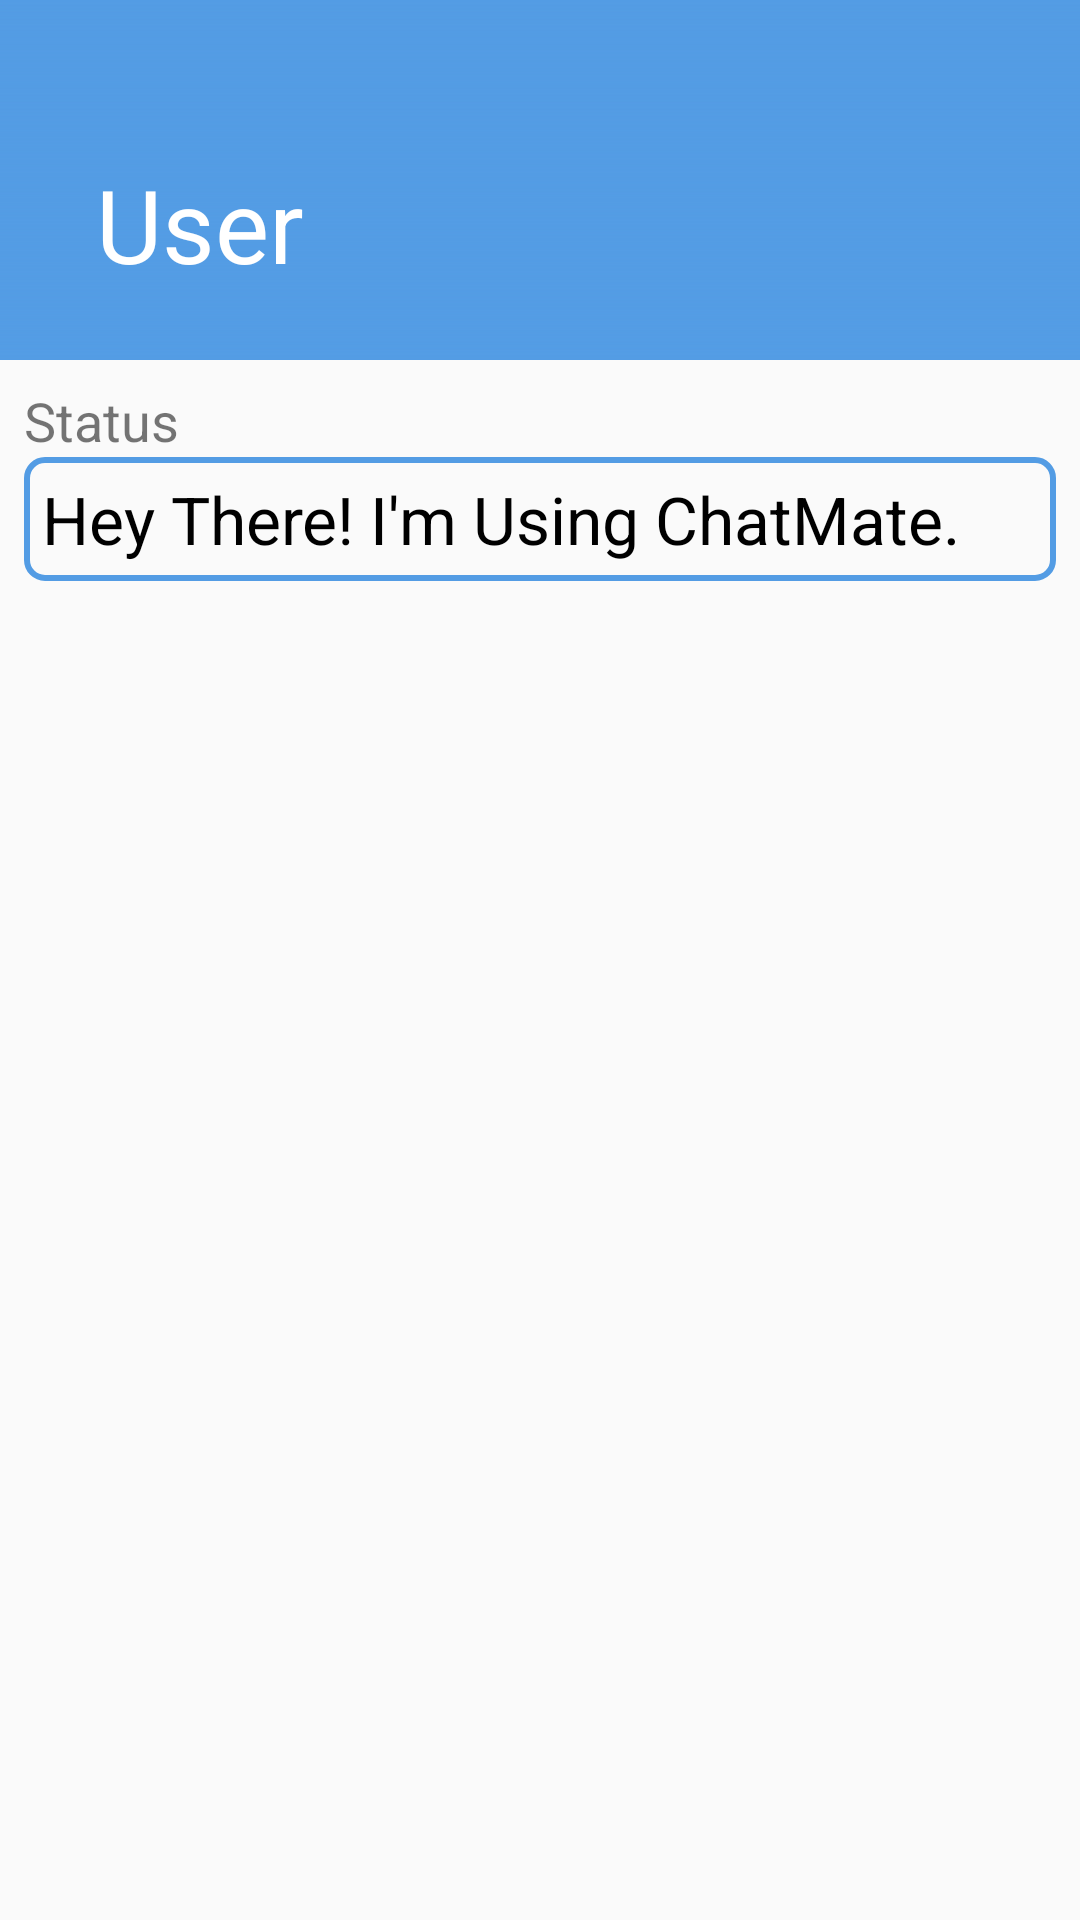

Reconstruct the res/layout file that produces this screen, plus the resources it refers to.
<!-- AndroidManifest.xml: application theme AppTheme -->
<!-- res/layout/activity_info.xml -->
<?xml version="1.0" encoding="utf-8"?>
<androidx.coordinatorlayout.widget.CoordinatorLayout
    xmlns:android="http://schemas.android.com/apk/res/android"
    xmlns:app="http://schemas.android.com/apk/res-auto"
    xmlns:tools="http://schemas.android.com/tools"
    android:layout_width="match_parent"
    android:layout_height="match_parent"
    android:fitsSystemWindows="true">

    <com.google.android.material.appbar.AppBarLayout
        android:id="@+id/appbar"
        android:layout_width="match_parent"
        android:layout_height="wrap_content"
        android:theme="@style/ThemeOverlay.AppCompat.Dark.ActionBar">
        <com.google.android.material.appbar.CollapsingToolbarLayout
            android:id="@+id/collapsing_toolbar"
            android:layout_width="match_parent"
            android:layout_height="wrap_content"
            app:contentScrim="?attr/colorPrimary"
            app:layout_scrollFlags="scroll|exitUntilCollapsed">
            <FrameLayout
                android:layout_width="match_parent"
                android:layout_height="wrap_content">
                <ImageView
                    android:id="@+id/header"
                    android:layout_width="match_parent"
                    android:layout_height="wrap_content"
                    android:adjustViewBounds="true"
                    android:src="@drawable/ic_launcher_background"
                    app:layout_collapseMode="parallax"/>
                <View
                    android:layout_width="match_parent"
                    android:layout_height="120dp"
                    android:background="@drawable/blue_transparent"
                    android:layout_gravity="bottom"/>
            </FrameLayout>
            <androidx.appcompat.widget.Toolbar
                android:id="@+id/toolbar"
                android:layout_width="match_parent"
                app:title="User"
                android:layout_height="?attr/actionBarSize"
                app:layout_collapseMode="pin"
                app:navigationIcon="@drawable/ic_arrow_back_black_24dp"
                app:popupTheme="@style/ThemeOverlay.AppCompat.Light"/>
        </com.google.android.material.appbar.CollapsingToolbarLayout>
    </com.google.android.material.appbar.AppBarLayout>
    <androidx.core.widget.NestedScrollView
        android:layout_width="match_parent"
        android:layout_height="match_parent"
        app:layout_behavior="@string/appbar_scrolling_view_behavior">
        <LinearLayout
            android:layout_width="match_parent"
            android:layout_height="wrap_content"
            android:orientation="vertical"
            android:padding="8dp">
            <TextView
                android:layout_width="wrap_content"
                android:layout_height="wrap_content"
                android:text="Status"
                android:textSize="18sp"/>
            <TextView
                android:id="@+id/status"
                android:layout_width="match_parent"
                android:layout_height="wrap_content"
                android:text="Hey There! I'm Using ChatMate."
                android:textColor="@android:color/black"
                android:textSize="22sp"
                android:padding="6dp"
                android:background="@drawable/border_blue"/>
        </LinearLayout>
    </androidx.core.widget.NestedScrollView>
</androidx.coordinatorlayout.widget.CoordinatorLayout>
<!-- resources referenced by this layout -->
<resources>
  <!-- drawable blue_transparent (drawable) -->
  <?xml version="1.0" encoding="utf-8"?>
  <shape xmlns:android="http://schemas.android.com/apk/res/android">
      <gradient android:startColor="@color/colorPrimaryDark"
          android:endColor="#00000000"
          android:angle="90"/>
  </shape>
  <!-- drawable border_blue (drawable) -->
  <?xml version="1.0" encoding="utf-8"?>
  <shape xmlns:android="http://schemas.android.com/apk/res/android">
      <stroke android:color="@color/colorPrimaryDark" android:width="2dp"/>
      <corners android:radius="6dp"/>
  </shape>
  <style name="AppTheme" parent="Theme.AppCompat.Light.NoActionBar">
          
          <item name="colorPrimary">@color/colorPrimary</item>
          <item name="colorPrimaryDark">@color/colorPrimaryDark</item>
          <item name="colorAccent">@color/colorAccent</item>
  
      </style>
  <color name="colorPrimaryDark">#539CE4</color>
  <color name="colorPrimary">#539CE4</color>
  <color name="colorAccent">#D81B60</color>
</resources>
